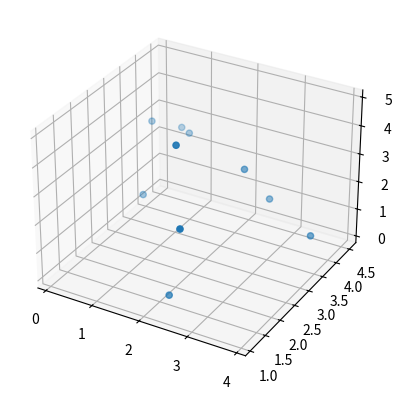
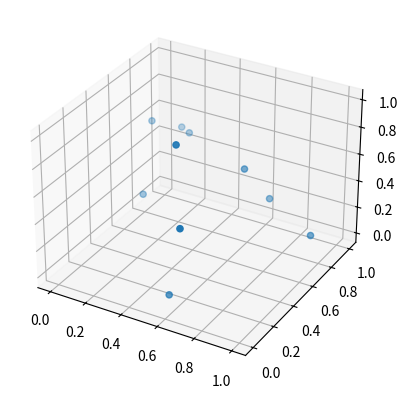

The script that saved these images, in order:
# -*- coding: utf-8 -*-
"""
Created on Mon Aug 19 23:54:14 2019

[redacted]
"""
import matplotlib.pyplot as plt
import math  
import numpy as np
import matplotlib.pyplot as plt
from mpl_toolkits.mplot3d import Axes3D

def eculdian_d(data):

    print("Eculdian Distance Function")
    for i in range(10):
     squared_distance = 0 
    x, y, z = zip(*data)

    #xD=x[i]–y[i]-z[i]
    for i in range(len(x)):
      squared_distance += (x[i]- y[i] - z[i])**2


    ed = math.sqrt(squared_distance)
    print(ed)

    return ed




def manhattan_distance(data):
    print("Manhatan Distance Function")

    distance = 0
    pt1, pt2, pt3 = zip(*data)

    for i in range(len(pt1)):
        distance += abs(pt1[i]- pt2[i] - pt3[i])

    return distance



def scale(X, x_min, x_max):
    nom = (X-X.min(axis=0))*(x_max-x_min)
    denom = X.max(axis=0) - X.min(axis=0)
    denom[denom==0] = 1
    return x_min + nom/denom



#points are data points
def initialize_centroids(points, k):
    print("intialize")

    centroids = points.copy()
    np.random.shuffle(centroids)
    print(centroids[:k])   

    
    return centroids[:k]

def closest_centroid(points, centroids):
    print("closest_centroid")

    #return array with index of data to nearest centroid
    distances = np.sqrt(((points - centroids[:, np.newaxis])**2).sum(axis=2))
    return np.argmin(distances, axis=0)

def move_centroids(points, closest, centroids):

    #returns new centroids
    print("move")

    return np.array([points[closest==k].mean(axis=0) for k in range(centroids.shape[0])])

def own_kmeans(data, k):
    print("own_kmeans")

    c = initialize_centroids(data, k)
    for i in range(0,10):
        new_centroids = move_centroids(data, closest_centroid(data, c), c)
        if np.array_equal(new_centroids,c):
            print(closest_centroid(data, c))
            print("\n")
            print(i)
            print("\n")
            print("best position")
            print(c)
            print("manhattan distance go to")
            print(manhattan_distance(c))
            print("ecludian distance go to")
            print(eculdian_d(c))
            split3d(data)

            return new_centroids, closest_centroid(data, c)
        
        else:
            c = new_centroids
            
            
            
def split3d(dataIn):       
    x, y, z = zip(*dataIn)

    fig = plt.figure()
    ax = fig.add_subplot(111, projection='3d')
    ax.scatter(x,y,z)
    plt.show()   
            
            
            
            


 #Assuming correct input to the function where the lengths of two features are the same
data = np.array([[0.5,4.5,2.5], [2.2,1.5,0.1], [3.9,3.5,1.1],[2.1,1.9,4.9],[0.5,3.2,1.2],[0.8,4.3,2.6],[2.7,1.1,3.1],[2.5,3.5,2.8],[2.8,3.9,1.5],[0.1,4.1,2.9]])#choose your data
centroids, target = own_kmeans(data, 3)
X_scaled = scale(data, 0, 1)
centroids, target = own_kmeans(X_scaled, 3)














    








